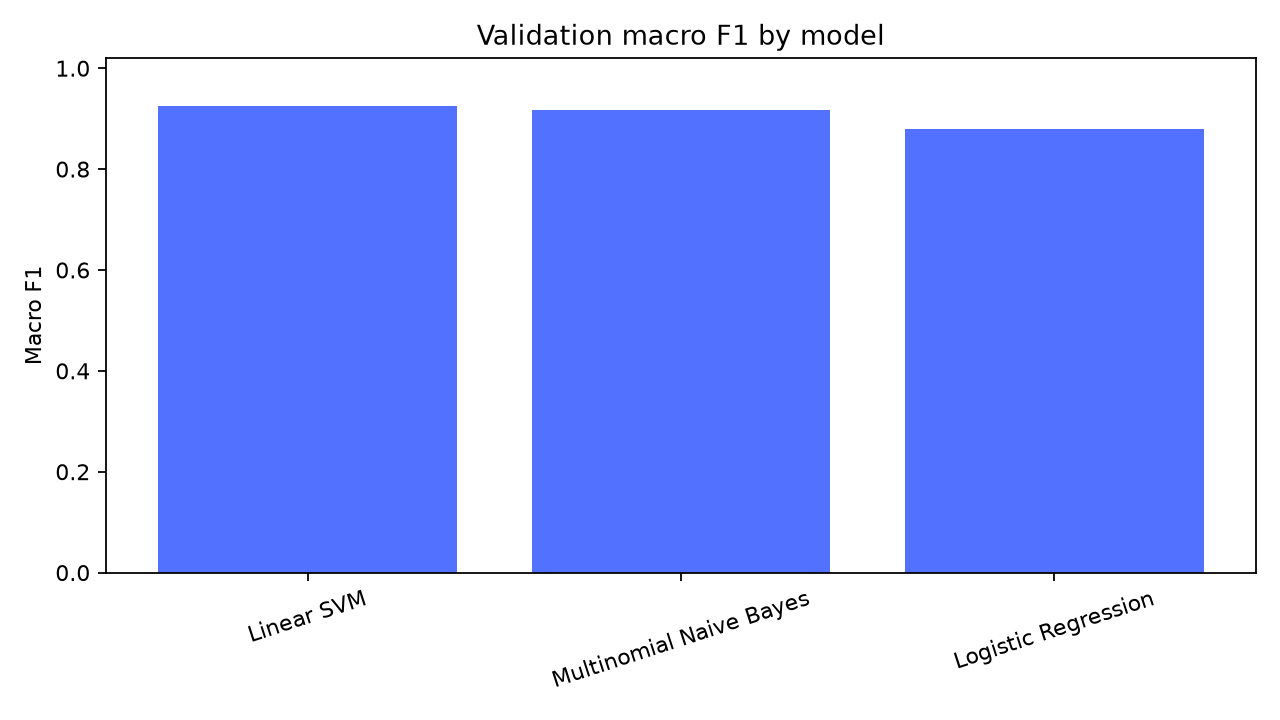

The table this chart was drawn from, first rows:
model, accuracy, macro_f1, macro_precision, macro_recall
Linear SVM, 0.926, 0.9259, 0.926, 0.926
Multinomial Naive Bayes, 0.9174, 0.9172, 0.9173, 0.9174
Logistic Regression, 0.8791, 0.8788, 0.8786, 0.8791
